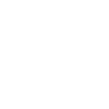
t = 0.00 s
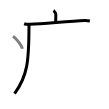
t = 3.50 s
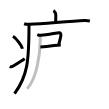
t = 7.25 s
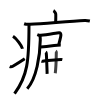
t = 10.75 s
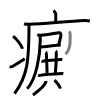
t = 14.50 s
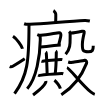
t = 18.00 s

The animated SVG that drew these frames (rendered in a browser with its animation timeline set to each time). Animation: 18 SMIL elements (animate=18); one cycle of 18.00 s.

<svg width="109px" height="109px" viewBox="0 0 px 109px" xmlns="http://www.w3.org/2000/svg" xmlns:xlink="http://www.w3.org/1999/xlink" xml:space="preserve" version="1.1"  baseProfile="full">
<path d="M53.41,10.63c0.7,0.36,2.18,2.66,2.32,3.37c0.14,0.71,0.07,3.8-0.07,8.24" style="fill:none;stroke:black;stroke-width:3;opacity:0">
  <animate attributeType="CSS" attributeName="opacity" from="0" to="1" begin="0s" dur="1s" repeatCount="Indefinite" fill="freeze" />
</path>
<path d="M24.13,23.73c1.52,0.54,4.3,0.63,5.82,0.54c15.8-0.91,40.55-3.02,54.61-3.73c2.53-0.13,4.05,0.26,5.31,0.53" style="fill:none;stroke:black;stroke-width:3;opacity:0">
  <animate attributeType="CSS" attributeName="opacity" from="0" to="1" begin="1s" dur="1s" repeatCount="Indefinite" fill="freeze" />
</path>
<path d="M28.99,25c0,36.68-1.49,50.75-14.44,68.72" style="fill:none;stroke:black;stroke-width:3;opacity:0">
  <animate attributeType="CSS" attributeName="opacity" from="0" to="1" begin="2s" dur="1s" repeatCount="Indefinite" fill="freeze" />
</path>
<path d="M13,36.25c3.35,2.2,8.66,9.07,9.5,12.5" style="fill:none;stroke:black;stroke-width:3;opacity:0">
  <animate attributeType="CSS" attributeName="opacity" from="0" to="1" begin="3s" dur="1s" repeatCount="Indefinite" fill="freeze" />
</path>
<path d="M9.67,66.57c1.44,0.61,1.88,0.43,3.15-0.31c5.11-3,8.06-4.92,11.93-7.51" style="fill:none;stroke:black;stroke-width:3;opacity:0">
  <animate attributeType="CSS" attributeName="opacity" from="0" to="1" begin="4s" dur="1s" repeatCount="Indefinite" fill="freeze" />
</path>
<path d="M37.29,34.6c1.1,0.44,2.5,0.82,3.67,0.73c6.31-0.48,15.61-2.47,18.14-2.64c1.25-0.09,1.8,1.07,1.8,2.38c0,2.19-1.19,5.12-2.15,9.75" style="fill:none;stroke:black;stroke-width:3;opacity:0">
  <animate attributeType="CSS" attributeName="opacity" from="0" to="1" begin="5s" dur="1s" repeatCount="Indefinite" fill="freeze" />
</path>
<path d="M40.37,46.9c3.17-0.15,17.04-1.78,20.35-1.93" style="fill:none;stroke:black;stroke-width:3;opacity:0">
  <animate attributeType="CSS" attributeName="opacity" from="0" to="1" begin="6s" dur="1s" repeatCount="Indefinite" fill="freeze" />
</path>
<path d="M40.05,35.78c0,1.47,0.27,1.56,0.23,4.35c-0.23,15.26-3.72,38.17-13.04,48.6" style="fill:none;stroke:black;stroke-width:3;opacity:0">
  <animate attributeType="CSS" attributeName="opacity" from="0" to="1" begin="7s" dur="1s" repeatCount="Indefinite" fill="freeze" />
</path>
<path d="M41.48,61.12c0.35,0.13,1.01,0.19,1.36,0.13c1.43-0.25,14.88-1.79,18.25-1.79c0.59,0,0.94,0.06,1.24,0.13" style="fill:none;stroke:black;stroke-width:3;opacity:0">
  <animate attributeType="CSS" attributeName="opacity" from="0" to="1" begin="8s" dur="1s" repeatCount="Indefinite" fill="freeze" />
</path>
<path d="M45.7,52c0.34,0.23,0.57,1.05,0.61,1.52c0.36,4.01,0.68,16.52,0.84,20.39" style="fill:none;stroke:black;stroke-width:3;opacity:0">
  <animate attributeType="CSS" attributeName="opacity" from="0" to="1" begin="9s" dur="1s" repeatCount="Indefinite" fill="freeze" />
</path>
<path d="M55.69,50.91c0.34,0.23,0.63,1.05,0.62,1.52c-0.18,6.45-0.02,12.43-1.04,20.77" style="fill:none;stroke:black;stroke-width:3;opacity:0">
  <animate attributeType="CSS" attributeName="opacity" from="0" to="1" begin="10s" dur="1s" repeatCount="Indefinite" fill="freeze" />
</path>
<path d="M38.11,75.14c0.48,0.25,1.35,0.32,1.83,0.25c3.11-0.47,17.7-1.67,21.68-1.89c0.79-0.05,1.27,0.12,1.67,0.25" style="fill:none;stroke:black;stroke-width:3;opacity:0">
  <animate attributeType="CSS" attributeName="opacity" from="0" to="1" begin="11s" dur="1s" repeatCount="Indefinite" fill="freeze" />
</path>
<path d="M45.83,81c0.04,0.33,0.08,0.85-0.07,1.32c-0.87,2.78-6.6,8.14-12.71,12.6" style="fill:none;stroke:black;stroke-width:3;opacity:0">
  <animate attributeType="CSS" attributeName="opacity" from="0" to="1" begin="12s" dur="1s" repeatCount="Indefinite" fill="freeze" />
</path>
<path d="M54.4,80.17c2.11,1.49,5.46,6.13,5.99,8.45" style="fill:none;stroke:black;stroke-width:3;opacity:0">
  <animate attributeType="CSS" attributeName="opacity" from="0" to="1" begin="13s" dur="1s" repeatCount="Indefinite" fill="freeze" />
</path>
<path d="M69.18,31.44c0.82,0.81,0.98,1.91,0.97,2.71C70.04,42.37,71,48,65.65,54.29" style="fill:none;stroke:black;stroke-width:3;opacity:0">
  <animate attributeType="CSS" attributeName="opacity" from="0" to="1" begin="14s" dur="1s" repeatCount="Indefinite" fill="freeze" />
</path>
<path d="M70.48,32.98C72.01,33.21,79,32,82.05,31.32c1.65-0.37,2.51-0.02,2.14,1.51c-0.94,3.92-1.83,8.51-1.83,11.59c0,6.6,0.77,7.34,5.82,7.34c4.34,0,5.09-1.33,5.09-6.1" style="fill:none;stroke:black;stroke-width:3;opacity:0">
  <animate attributeType="CSS" attributeName="opacity" from="0" to="1" begin="15s" dur="1s" repeatCount="Indefinite" fill="freeze" />
</path>
<path d="M68.15,61.98c0.92,0.28,2.5,0.7,4.34,0.28c1.84-0.42,11.04-1.58,12.31-2.01s2.29,1.63,1.72,3.09C80.7,78.39,72.33,87.7,61.3,94.69" style="fill:none;stroke:black;stroke-width:3;opacity:0">
  <animate attributeType="CSS" attributeName="opacity" from="0" to="1" begin="16s" dur="1s" repeatCount="Indefinite" fill="freeze" />
</path>
<path d="M66.95,67.61c2.57,0.63,15.14,17.6,24.09,24.56c1.39,1.08,2.41,1.81,3.71,2.17" style="fill:none;stroke:black;stroke-width:3;opacity:0">
  <animate attributeType="CSS" attributeName="opacity" from="0" to="1" begin="17s" dur="1s" repeatCount="Indefinite" fill="freeze" />
</path>
</svg>
